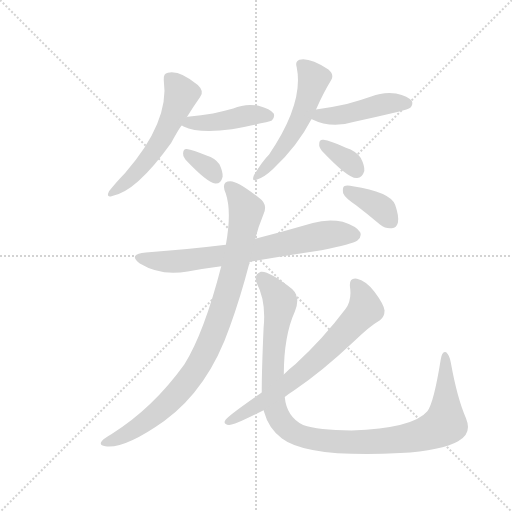
t = 0.00 s
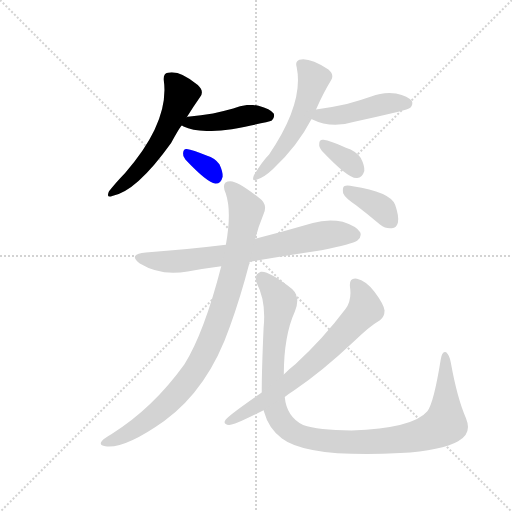
t = 1.73 s
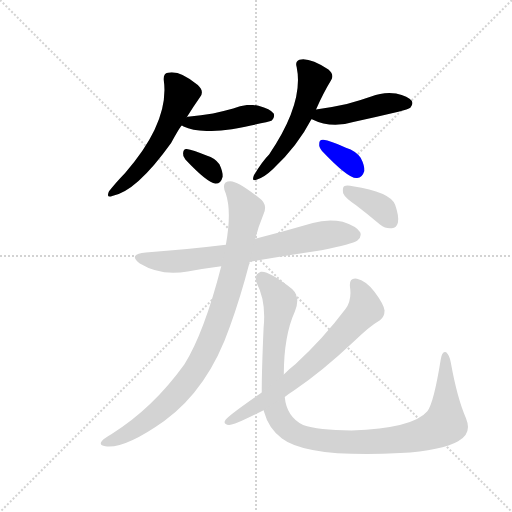
t = 3.46 s
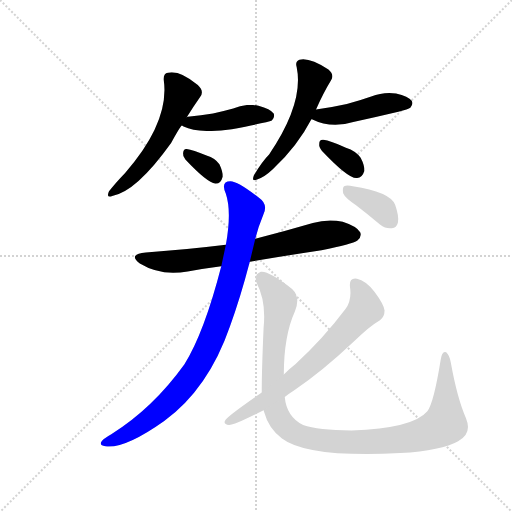
t = 5.20 s
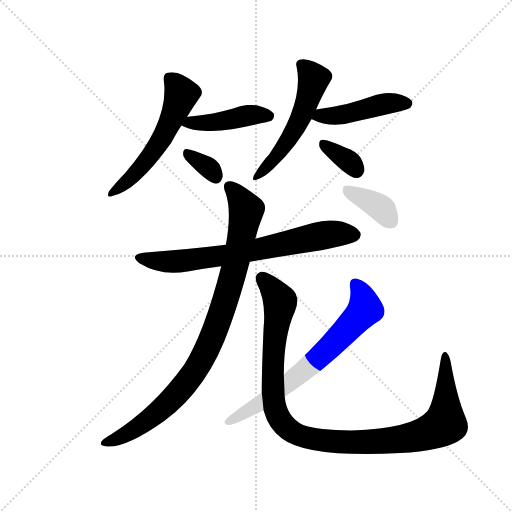
t = 6.93 s
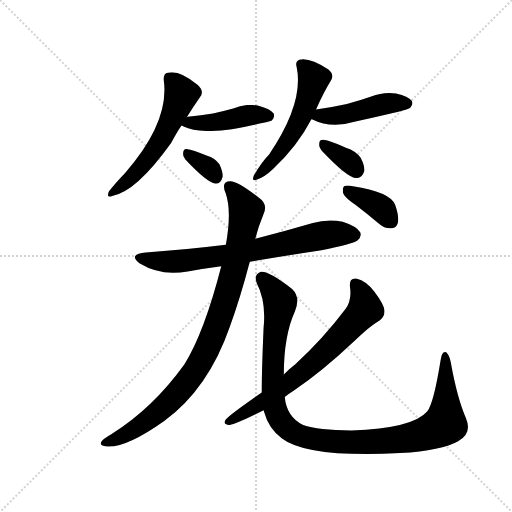
t = 8.66 s

The animated SVG that drew these frames (rendered in a browser with its animation timeline set to each time). Animation: 11 CSS @keyframes rules; one cycle of 8.66 s.

<svg version="1.1" viewBox="0 0 1024 1024" xmlns="http://www.w3.org/2000/svg">
  <g stroke="lightgray" stroke-dasharray="1,1" stroke-width="1" transform="scale(4, 4)">
    <line x1="0" y1="0" x2="256" y2="256"></line>
    <line x1="256" y1="0" x2="0" y2="256"></line>
    <line x1="128" y1="0" x2="128" y2="256"></line>
    <line x1="0" y1="128" x2="256" y2="128"></line>
  </g>
  <g transform="scale(0.92, -0.92) translate(60, -900)">
    <style type="text/css">
      
        @keyframes keyframes0 {
          from {
            stroke: blue;
            stroke-dashoffset: 563;
            stroke-width: 128;
          }
          65% {
            animation-timing-function: step-end;
            stroke: blue;
            stroke-dashoffset: 0;
            stroke-width: 128;
          }
          to {
            stroke: black;
            stroke-width: 1024;
          }
        }
        #make-me-a-hanzi-animation-0 {
          animation: keyframes0 0.7081705729166666s both;
          animation-delay: 0s;
          animation-timing-function: linear;
        }
      
        @keyframes keyframes1 {
          from {
            stroke: blue;
            stroke-dashoffset: 444;
            stroke-width: 128;
          }
          59% {
            animation-timing-function: step-end;
            stroke: blue;
            stroke-dashoffset: 0;
            stroke-width: 128;
          }
          to {
            stroke: black;
            stroke-width: 1024;
          }
        }
        #make-me-a-hanzi-animation-1 {
          animation: keyframes1 0.611328125s both;
          animation-delay: 0.7081705729166666s;
          animation-timing-function: linear;
        }
      
        @keyframes keyframes2 {
          from {
            stroke: blue;
            stroke-dashoffset: 334;
            stroke-width: 128;
          }
          52% {
            animation-timing-function: step-end;
            stroke: blue;
            stroke-dashoffset: 0;
            stroke-width: 128;
          }
          to {
            stroke: black;
            stroke-width: 1024;
          }
        }
        #make-me-a-hanzi-animation-2 {
          animation: keyframes2 0.5218098958333334s both;
          animation-delay: 1.3194986979166665s;
          animation-timing-function: linear;
        }
      
        @keyframes keyframes3 {
          from {
            stroke: blue;
            stroke-dashoffset: 542;
            stroke-width: 128;
          }
          64% {
            animation-timing-function: step-end;
            stroke: blue;
            stroke-dashoffset: 0;
            stroke-width: 128;
          }
          to {
            stroke: black;
            stroke-width: 1024;
          }
        }
        #make-me-a-hanzi-animation-3 {
          animation: keyframes3 0.6910807291666666s both;
          animation-delay: 1.84130859375s;
          animation-timing-function: linear;
        }
      
        @keyframes keyframes4 {
          from {
            stroke: blue;
            stroke-dashoffset: 458;
            stroke-width: 128;
          }
          60% {
            animation-timing-function: step-end;
            stroke: blue;
            stroke-dashoffset: 0;
            stroke-width: 128;
          }
          to {
            stroke: black;
            stroke-width: 1024;
          }
        }
        #make-me-a-hanzi-animation-4 {
          animation: keyframes4 0.6227213541666666s both;
          animation-delay: 2.5323893229166665s;
          animation-timing-function: linear;
        }
      
        @keyframes keyframes5 {
          from {
            stroke: blue;
            stroke-dashoffset: 346;
            stroke-width: 128;
          }
          53% {
            animation-timing-function: step-end;
            stroke: blue;
            stroke-dashoffset: 0;
            stroke-width: 128;
          }
          to {
            stroke: black;
            stroke-width: 1024;
          }
        }
        #make-me-a-hanzi-animation-5 {
          animation: keyframes5 0.5315755208333334s both;
          animation-delay: 3.155110677083333s;
          animation-timing-function: linear;
        }
      
        @keyframes keyframes6 {
          from {
            stroke: blue;
            stroke-dashoffset: 724;
            stroke-width: 128;
          }
          70% {
            animation-timing-function: step-end;
            stroke: blue;
            stroke-dashoffset: 0;
            stroke-width: 128;
          }
          to {
            stroke: black;
            stroke-width: 1024;
          }
        }
        #make-me-a-hanzi-animation-6 {
          animation: keyframes6 0.8391927083333334s both;
          animation-delay: 3.6866861979166665s;
          animation-timing-function: linear;
        }
      
        @keyframes keyframes7 {
          from {
            stroke: blue;
            stroke-dashoffset: 938;
            stroke-width: 128;
          }
          75% {
            animation-timing-function: step-end;
            stroke: blue;
            stroke-dashoffset: 0;
            stroke-width: 128;
          }
          to {
            stroke: black;
            stroke-width: 1024;
          }
        }
        #make-me-a-hanzi-animation-7 {
          animation: keyframes7 1.0133463541666667s both;
          animation-delay: 4.52587890625s;
          animation-timing-function: linear;
        }
      
        @keyframes keyframes8 {
          from {
            stroke: blue;
            stroke-dashoffset: 1106;
            stroke-width: 128;
          }
          78% {
            animation-timing-function: step-end;
            stroke: blue;
            stroke-dashoffset: 0;
            stroke-width: 128;
          }
          to {
            stroke: black;
            stroke-width: 1024;
          }
        }
        #make-me-a-hanzi-animation-8 {
          animation: keyframes8 1.1500651041666667s both;
          animation-delay: 5.539225260416667s;
          animation-timing-function: linear;
        }
      
        @keyframes keyframes9 {
          from {
            stroke: blue;
            stroke-dashoffset: 701;
            stroke-width: 128;
          }
          70% {
            animation-timing-function: step-end;
            stroke: blue;
            stroke-dashoffset: 0;
            stroke-width: 128;
          }
          to {
            stroke: black;
            stroke-width: 1024;
          }
        }
        #make-me-a-hanzi-animation-9 {
          animation: keyframes9 0.8204752604166666s both;
          animation-delay: 6.689290364583334s;
          animation-timing-function: linear;
        }
      
        @keyframes keyframes10 {
          from {
            stroke: blue;
            stroke-dashoffset: 377;
            stroke-width: 128;
          }
          55% {
            animation-timing-function: step-end;
            stroke: blue;
            stroke-dashoffset: 0;
            stroke-width: 128;
          }
          to {
            stroke: black;
            stroke-width: 1024;
          }
        }
        #make-me-a-hanzi-animation-10 {
          animation: keyframes10 0.5568033854166666s both;
          animation-delay: 7.509765625000001s;
          animation-timing-function: linear;
        }
      
    </style>
    
      <path d="M 346 645 Q 361 669 375 689 Q 385 701 370 715 Q 331 748 305 742 Q 295 741 296 726 Q 309 635 212 524 Q 188 499 177 484 Q 170 469 184 474 Q 236 483 312 589 Q 330 622 335 627 L 346 645 Z" fill="lightgray"></path>
    
      <path d="M 335 627 Q 336 627 339 625 Q 372 609 444 619 Q 522 634 531 638 Q 538 645 535 653 Q 528 663 502 670 Q 474 676 447 664 Q 425 658 403 653 Q 378 649 348 646 Q 345 646 346 645 C 317 638 314 637 335 627 Z" fill="lightgray"></path>
    
      <path d="M 343 553 Q 391 502 408 501 Q 420 500 424 516 Q 425 526 417 543 Q 408 556 389 562 Q 359 574 346 576 Q 339 577 338 567 Q 337 560 343 553 Z" fill="lightgray"></path>
    
      <path d="M 627 662 Q 643 698 660 726 Q 667 738 654 749 Q 612 776 591 770 Q 581 766 585 754 Q 601 676 525 564 Q 510 549 492 519 Q 486 504 499 510 Q 514 514 533 532 Q 587 583 617 641 L 627 662 Z" fill="lightgray"></path>
    
      <path d="M 617 641 L 618 641 Q 660 620 708 635 Q 756 645 806 657 Q 828 663 832 666 Q 839 673 835 681 Q 828 691 801 697 Q 773 701 747 690 Q 722 681 694 674 Q 663 667 627 662 C 597 658 589 652 617 641 Z" fill="lightgray"></path>
    
      <path d="M 640 572 Q 697 512 715 513 Q 727 512 732 528 Q 733 540 724 557 Q 714 572 692 579 Q 658 594 643 596 Q 634 597 634 587 Q 633 580 640 572 Z" fill="lightgray"></path>
    
      <path d="M 483 331 Q 559 344 639 356 Q 706 369 717 377 Q 727 386 723 395 Q 716 408 685 418 Q 652 425 620 415 Q 559 397 495 381 L 431 368 Q 349 358 257 351 Q 217 347 244 327 Q 290 299 348 310 Q 384 316 421 321 L 483 331 Z" fill="lightgray"></path>
    
      <path d="M 421 321 Q 384 177 341 108 Q 272 12 182 -44 Q 164 -54 160 -61 Q 156 -68 169 -70 Q 211 -76 297 -15 Q 393 55 440 191 Q 462 251 483 331 L 495 381 Q 501 406 513 435 Q 523 456 503 470 Q 457 506 441 506 Q 419 506 431 479 Q 444 440 431 368 L 421 321 Z" fill="lightgray"></path>
    
      <path d="M 513 8 Q 513 7 514 5 Q 524 -32 553 -53 Q 608 -95 810 -85 Q 901 -79 936 -59 Q 967 -43 953 -9 Q 934 34 920 112 Q 917 128 910 134 Q 901 138 898 118 Q 883 24 869 6 Q 838 -31 704 -36 Q 631 -35 599 -24 Q 563 -6 559 37 L 557 86 Q 557 170 581 223 Q 594 254 575 272 Q 523 312 507 309 Q 491 303 498 285 Q 519 245 513 187 Q 509 96 509 47 L 513 8 Z" fill="lightgray"></path>
    
      <path d="M 509 47 Q 434 -5 430 -13 Q 424 -23 438 -24 Q 450 -24 513 8 L 559 37 Q 568 44 579 51 Q 639 91 711 159 Q 742 190 766 204 Q 776 211 776 225 Q 775 238 754 266 Q 735 290 716 294 Q 698 297 701 275 Q 705 247 691 228 Q 643 164 582 108 Q 569 98 557 86 L 509 47 Z" fill="lightgray"></path>
    
      <path d="M 714 454 Q 739 435 766 412 Q 779 402 792 404 Q 802 405 805 416 Q 808 429 799 455 Q 787 483 707 495 Q 694 498 688 495 Q 684 491 686 480 Q 690 470 714 454 Z" fill="lightgray"></path>
    
    
      <clipPath id="make-me-a-hanzi-clip-0">
        <path d="M 346 645 Q 361 669 375 689 Q 385 701 370 715 Q 331 748 305 742 Q 295 741 296 726 Q 309 635 212 524 Q 188 499 177 484 Q 170 469 184 474 Q 236 483 312 589 Q 330 622 335 627 L 346 645 Z"></path>
      </clipPath>
      <path clip-path="url(#make-me-a-hanzi-clip-0)" d="M 307 730 L 334 694 L 298 609 L 253 543 L 186 483" fill="none" id="make-me-a-hanzi-animation-0" stroke-dasharray="435 870" stroke-linecap="round"></path>
    
      <clipPath id="make-me-a-hanzi-clip-1">
        <path d="M 335 627 Q 336 627 339 625 Q 372 609 444 619 Q 522 634 531 638 Q 538 645 535 653 Q 528 663 502 670 Q 474 676 447 664 Q 425 658 403 653 Q 378 649 348 646 Q 345 646 346 645 C 317 638 314 637 335 627 Z"></path>
      </clipPath>
      <path clip-path="url(#make-me-a-hanzi-clip-1)" d="M 339 631 L 414 635 L 482 650 L 525 648" fill="none" id="make-me-a-hanzi-animation-1" stroke-dasharray="316 632" stroke-linecap="round"></path>
    
      <clipPath id="make-me-a-hanzi-clip-2">
        <path d="M 343 553 Q 391 502 408 501 Q 420 500 424 516 Q 425 526 417 543 Q 408 556 389 562 Q 359 574 346 576 Q 339 577 338 567 Q 337 560 343 553 Z"></path>
      </clipPath>
      <path clip-path="url(#make-me-a-hanzi-clip-2)" d="M 349 565 L 393 536 L 409 516" fill="none" id="make-me-a-hanzi-animation-2" stroke-dasharray="206 412" stroke-linecap="round"></path>
    
      <clipPath id="make-me-a-hanzi-clip-3">
        <path d="M 627 662 Q 643 698 660 726 Q 667 738 654 749 Q 612 776 591 770 Q 581 766 585 754 Q 601 676 525 564 Q 510 549 492 519 Q 486 504 499 510 Q 514 514 533 532 Q 587 583 617 641 L 627 662 Z"></path>
      </clipPath>
      <path clip-path="url(#make-me-a-hanzi-clip-3)" d="M 595 759 L 622 728 L 599 656 L 550 571 L 501 519" fill="none" id="make-me-a-hanzi-animation-3" stroke-dasharray="414 828" stroke-linecap="round"></path>
    
      <clipPath id="make-me-a-hanzi-clip-4">
        <path d="M 617 641 L 618 641 Q 660 620 708 635 Q 756 645 806 657 Q 828 663 832 666 Q 839 673 835 681 Q 828 691 801 697 Q 773 701 747 690 Q 722 681 694 674 Q 663 667 627 662 C 597 658 589 652 617 641 Z"></path>
      </clipPath>
      <path clip-path="url(#make-me-a-hanzi-clip-4)" d="M 627 643 L 637 649 L 669 648 L 711 656 L 771 673 L 824 675" fill="none" id="make-me-a-hanzi-animation-4" stroke-dasharray="330 660" stroke-linecap="round"></path>
    
      <clipPath id="make-me-a-hanzi-clip-5">
        <path d="M 640 572 Q 697 512 715 513 Q 727 512 732 528 Q 733 540 724 557 Q 714 572 692 579 Q 658 594 643 596 Q 634 597 634 587 Q 633 580 640 572 Z"></path>
      </clipPath>
      <path clip-path="url(#make-me-a-hanzi-clip-5)" d="M 645 585 L 690 556 L 715 530" fill="none" id="make-me-a-hanzi-animation-5" stroke-dasharray="218 436" stroke-linecap="round"></path>
    
      <clipPath id="make-me-a-hanzi-clip-6">
        <path d="M 483 331 Q 559 344 639 356 Q 706 369 717 377 Q 727 386 723 395 Q 716 408 685 418 Q 652 425 620 415 Q 559 397 495 381 L 431 368 Q 349 358 257 351 Q 217 347 244 327 Q 290 299 348 310 Q 384 316 421 321 L 483 331 Z"></path>
      </clipPath>
      <path clip-path="url(#make-me-a-hanzi-clip-6)" d="M 248 341 L 271 333 L 323 331 L 487 355 L 634 387 L 709 390" fill="none" id="make-me-a-hanzi-animation-6" stroke-dasharray="596 1192" stroke-linecap="round"></path>
    
      <clipPath id="make-me-a-hanzi-clip-7">
        <path d="M 421 321 Q 384 177 341 108 Q 272 12 182 -44 Q 164 -54 160 -61 Q 156 -68 169 -70 Q 211 -76 297 -15 Q 393 55 440 191 Q 462 251 483 331 L 495 381 Q 501 406 513 435 Q 523 456 503 470 Q 457 506 441 506 Q 419 506 431 479 Q 444 440 431 368 L 421 321 Z"></path>
      </clipPath>
      <path clip-path="url(#make-me-a-hanzi-clip-7)" d="M 440 491 L 473 448 L 473 425 L 433 257 L 386 132 L 346 69 L 299 18 L 216 -44 L 168 -62" fill="none" id="make-me-a-hanzi-animation-7" stroke-dasharray="810 1620" stroke-linecap="round"></path>
    
      <clipPath id="make-me-a-hanzi-clip-8">
        <path d="M 513 8 Q 513 7 514 5 Q 524 -32 553 -53 Q 608 -95 810 -85 Q 901 -79 936 -59 Q 967 -43 953 -9 Q 934 34 920 112 Q 917 128 910 134 Q 901 138 898 118 Q 883 24 869 6 Q 838 -31 704 -36 Q 631 -35 599 -24 Q 563 -6 559 37 L 557 86 Q 557 170 581 223 Q 594 254 575 272 Q 523 312 507 309 Q 491 303 498 285 Q 519 245 513 187 Q 509 96 509 47 L 513 8 Z"></path>
      </clipPath>
      <path clip-path="url(#make-me-a-hanzi-clip-8)" d="M 510 295 L 546 253 L 549 241 L 533 106 L 537 14 L 556 -22 L 590 -46 L 663 -60 L 733 -62 L 836 -50 L 890 -32 L 907 -21 L 908 -14 L 908 126" fill="none" id="make-me-a-hanzi-animation-8" stroke-dasharray="978 1956" stroke-linecap="round"></path>
    
      <clipPath id="make-me-a-hanzi-clip-9">
        <path d="M 509 47 Q 434 -5 430 -13 Q 424 -23 438 -24 Q 450 -24 513 8 L 559 37 Q 568 44 579 51 Q 639 91 711 159 Q 742 190 766 204 Q 776 211 776 225 Q 775 238 754 266 Q 735 290 716 294 Q 698 297 701 275 Q 705 247 691 228 Q 643 164 582 108 Q 569 98 557 86 L 509 47 Z"></path>
      </clipPath>
      <path clip-path="url(#make-me-a-hanzi-clip-9)" d="M 712 281 L 723 268 L 734 228 L 685 173 L 563 64 L 497 16 L 437 -16" fill="none" id="make-me-a-hanzi-animation-9" stroke-dasharray="573 1146" stroke-linecap="round"></path>
    
      <clipPath id="make-me-a-hanzi-clip-10">
        <path d="M 714 454 Q 739 435 766 412 Q 779 402 792 404 Q 802 405 805 416 Q 808 429 799 455 Q 787 483 707 495 Q 694 498 688 495 Q 684 491 686 480 Q 690 470 714 454 Z"></path>
      </clipPath>
      <path clip-path="url(#make-me-a-hanzi-clip-10)" d="M 694 487 L 759 454 L 791 418" fill="none" id="make-me-a-hanzi-animation-10" stroke-dasharray="249 498" stroke-linecap="round"></path>
    
  </g>
</svg>
